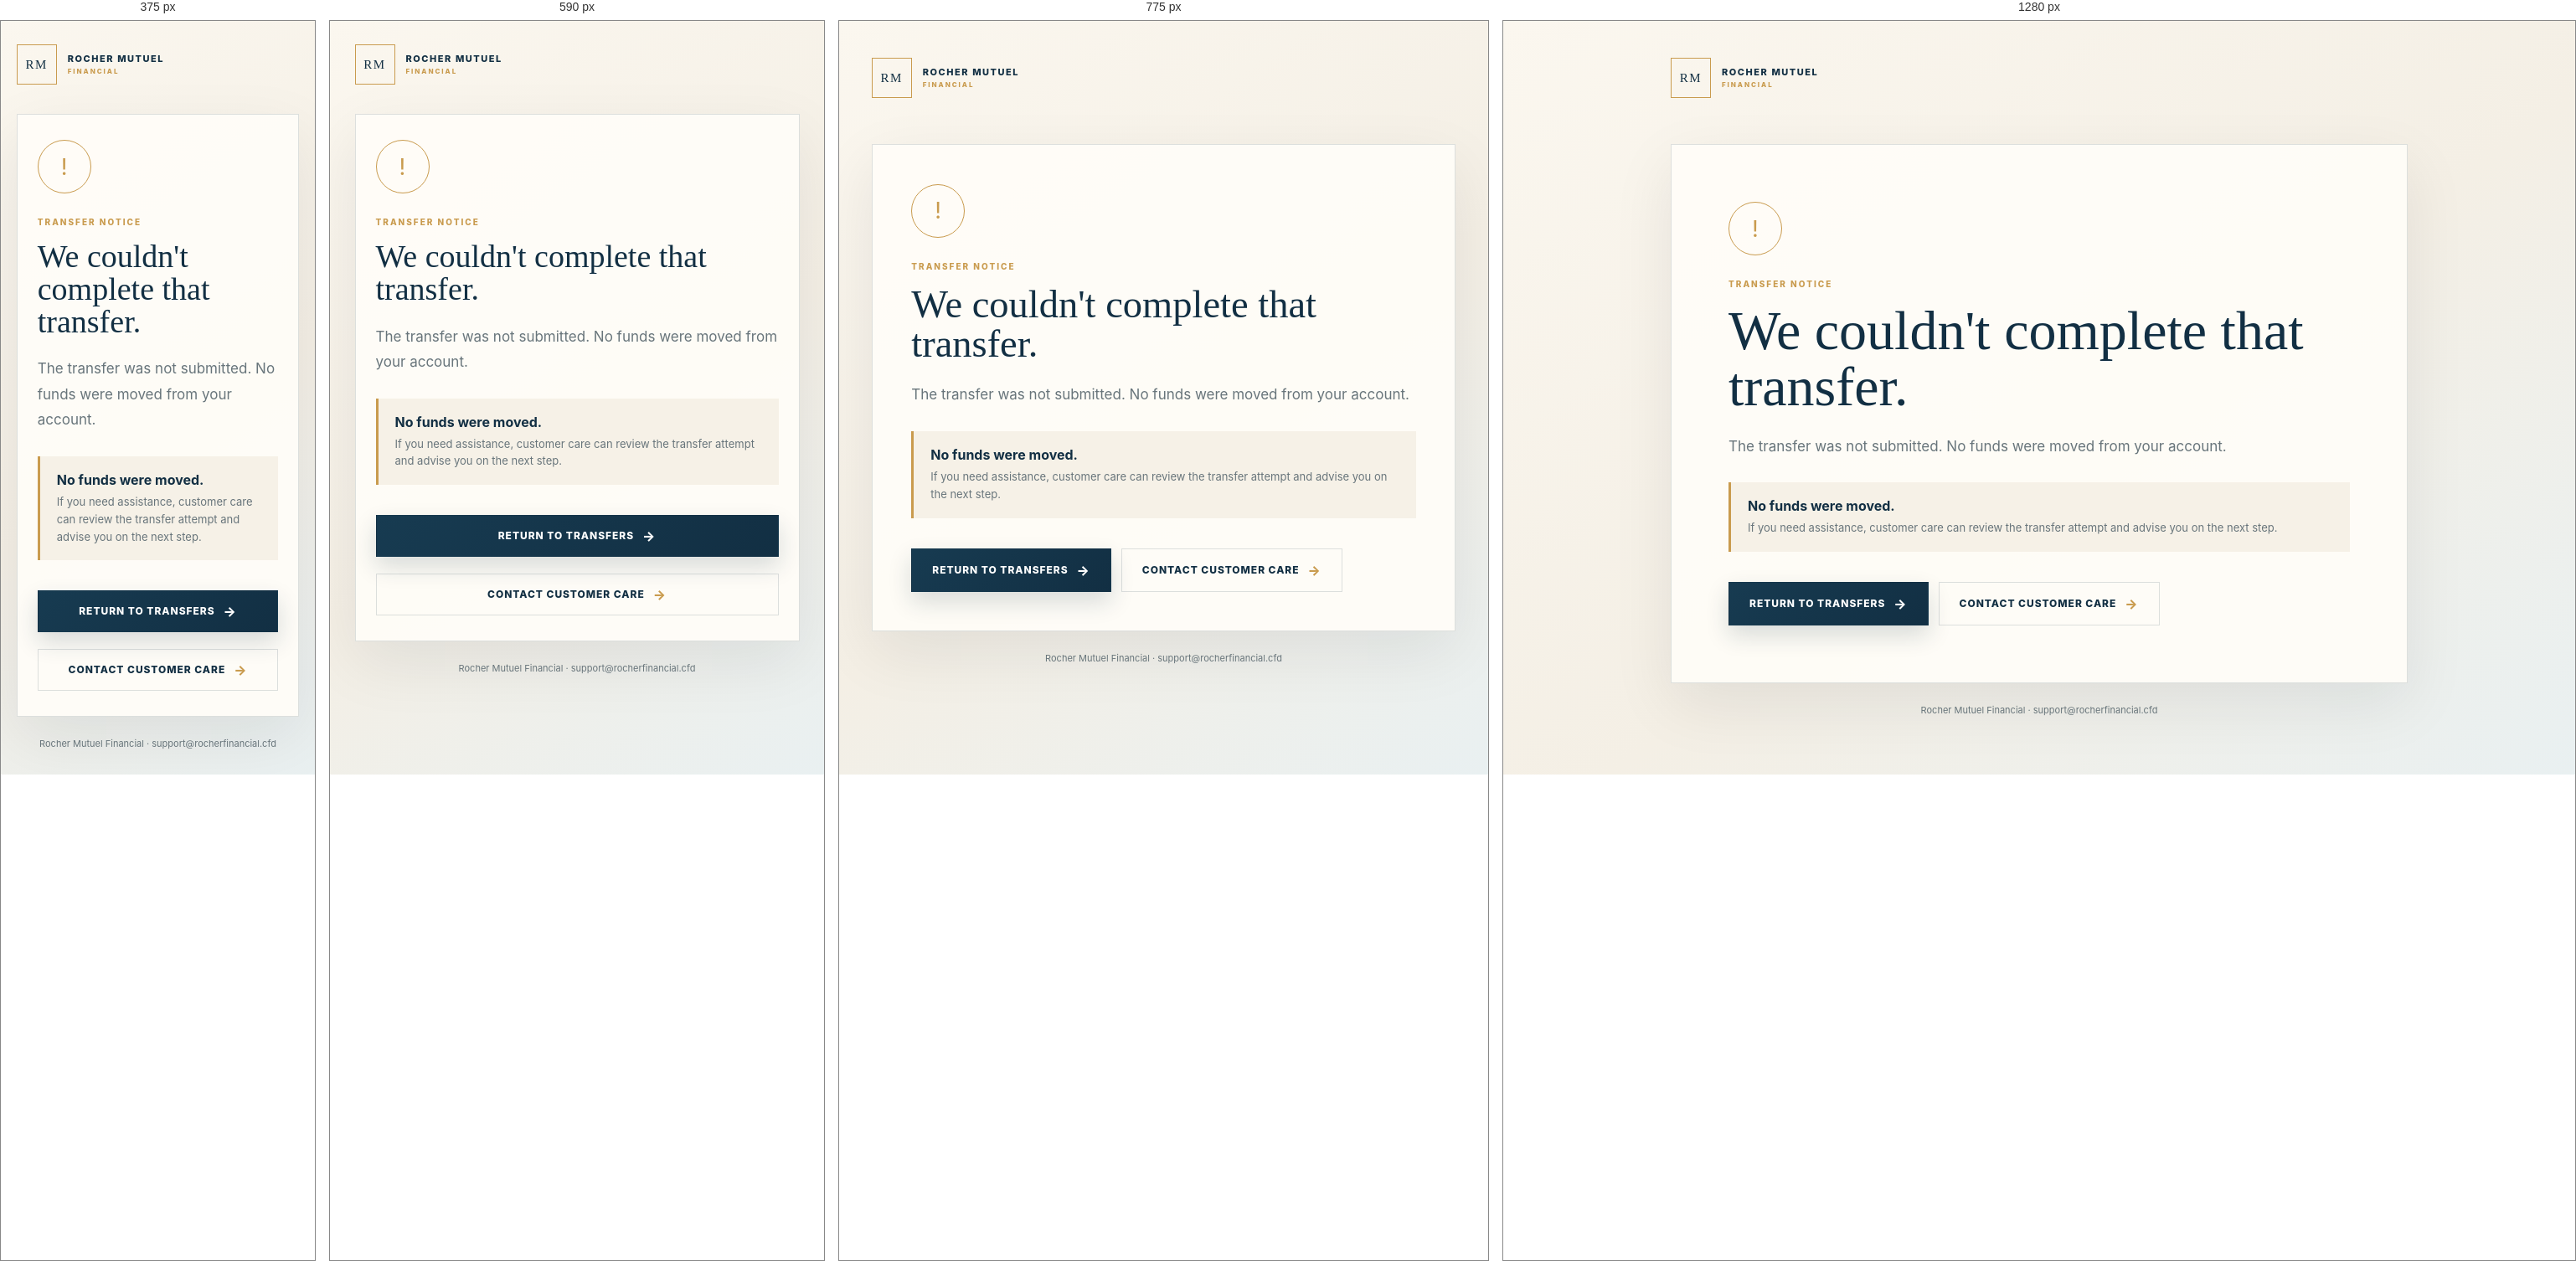
Rendered at 375 px, 590 px, 775 px and 1280 px, left to right.

<!-- file: transfer-failed.html -->
<!doctype html>
<html lang="en"><head><meta charset="utf-8"><meta name="viewport" content="width=device-width,initial-scale=1">
<link rel="canonical" href="https://rocherfinancial.cfd/transfer-failed.html"><title>Transfer Not Completed | Rocher Mutuel Financial</title><link rel="stylesheet" href="/css/app.css?v=20260923"><link rel="stylesheet" href="/css/status-pages.css?v=20260923"></head>
<body class="client-app status-page"><main class="status-shell">
<a class="auth-brand" href="/dashboard.html"><span>RM</span><div>ROCHER MUTUEL<small>FINANCIAL</small></div></a>
<section class="status-card failed"><div class="status-icon">!</div><p class="eyebrow">TRANSFER NOTICE</p><h1>We couldn't complete that transfer.</h1>
<p class="lead" id="reason">The transfer was not submitted. No funds were moved from your account.</p>
<div class="notice-box"><strong>No funds were moved.</strong><span>If you need assistance, customer care can review the transfer attempt and advise you on the next step.</span></div>
<div class="status-actions"><a class="button" href="/dashboard.html#transfers">Return to transfers</a><a class="button secondary" href="/contact.html">Contact customer care</a></div>
</section><footer class="status-footer">Rocher Mutuel Financial · <a href="mailto:support@rocherfinancial.cfd">support@rocherfinancial.cfd</a></footer></main>
<script>const q=new URLSearchParams(location.search);const r=q.get("reason");if(r)document.querySelector("#reason").textContent=r;</script>
</body></html>

/* @media block from css/app.css */
@media(max-width:900px){.auth-shell{grid-template-columns:1fr}.auth-visual{display:none}.auth-panel{min-height:100vh;padding:32px 24px}.mobile-brand{display:block;margin-bottom:56px}}

/* @media block from css/app.css */
@media(max-width:520px){.auth-panel{padding:25px 20px}.mobile-brand{margin-bottom:48px}.auth-intro{margin-bottom:28px}.auth-intro h2{font-size:42px}.auth-divider{display:grid}.login-assurance{margin-top:24px}}

/* @media block from css/app.css */
@media(max-width:560px){.admin-page .auth-shell{padding:92px 18px 28px}.admin-page .auth-brand{top:24px;left:20px}.admin-page .auth-card{padding:34px 24px}.admin-page .auth-card h1{font-size:40px}.admin-page .auth-note{max-width:300px;line-height:1.6}}

/* @media block from css/app.css */
@media(max-width:620px){
  .simple-auth{padding:28px 16px}
  .simple-auth .auth-brand{margin-bottom:26px}
  .simple-auth .auth-card{padding:30px 22px}
  .simple-auth .auth-card h1{font-size:40px}
  .simple-auth .notice-actions{display:grid}
  .simple-auth .notice-actions .button{width:100%}
}

/* @media block from css/app.css */
@media(max-width:620px){
 .button,button[type="submit"],input[type="submit"],.action-button{min-height:50px;padding:0 20px}
}

/* @media block from css/app.css */
@media(max-width:620px){
  .simple-auth{padding:28px 16px}
  .simple-auth .auth-brand{margin-bottom:22px}
  .simple-auth .auth-card{padding:30px 22px}
  .simple-auth .auth-card h1{font-size:42px}
  .simple-auth .notice-actions{display:grid}
  .simple-auth .notice-actions .button{width:100%}
}

/* @media block from css/status-pages.css */
@media(max-width:650px){.status-shell{padding-top:28px}.status-shell>.auth-brand{margin-bottom:35px}.status-details,.support-grid{grid-template-columns:1fr}.status-card{padding:30px 24px}.status-actions .button{width:100%;text-align:center}}